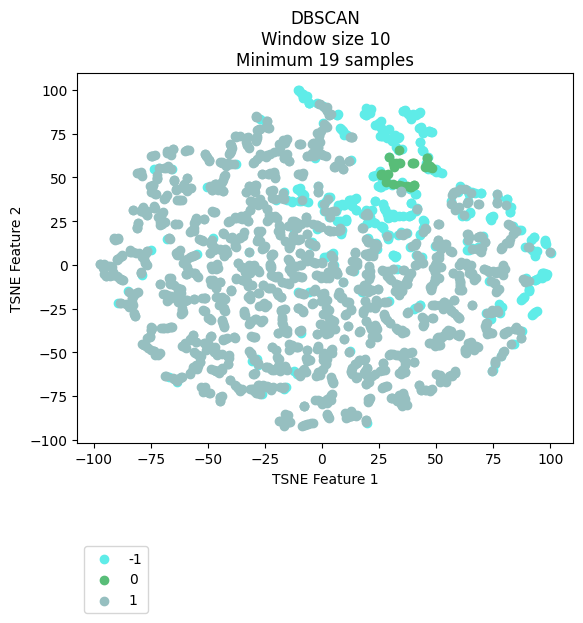

The file beside this chart, header and first rows:
vehicle, ride, cluster, TSNE_f1, TSNE_f2
Vehicle_1, events_4595074, 0, 31.42, 57.25
Vehicle_1, events_4596154, 0, 33.95, 58.24
Vehicle_1, events_4613800, 0, 31.6, 56.04
Vehicle_1, events_4615977, 0, 39.54, 58.09
Vehicle_1, events_4617067, -1, 30.59, 71.81
Vehicle_1, events_4635057, -1, 19.07, 85.92
Vehicle_1, events_4635736, 0, 26.35, 51.88
Vehicle_1, events_4636811, -1, 31.71, 73.56
Vehicle_1, events_4637203, 0, 44.98, 56.04
Vehicle_1, events_4637536, -1, 25.56, 52.97
Vehicle_1, events_4653595, -1, 30.77, 70.91
Vehicle_1, events_4654690, 1, 34.79, 41.45
Vehicle_1, events_4656079, -1, 33.23, 65.72
Vehicle_1, events_4656440, 1, 23.26, -62.73
Vehicle_1, events_4673501, 0, 45.92, 57.1
Vehicle_1, events_4674841, -1, 25.15, 81.18
Vehicle_1, events_4675138, 0, 31.3, 58.31
Vehicle_1, events_4695799, 0, 38.61, 44.33
Vehicle_1, events_4697405, 0, 33.74, 45.52
Vehicle_1, events_4697940, -1, 25.59, 73.62
Vehicle_1, events_4698272, -1, 23.59, 79.99
Vehicle_1, events_4718376, -1, 26.68, 77.07
Vehicle_1, events_4722712, -1, 28.45, 47.23
Vehicle_1, events_4744452, 1, 34.54, 42.05
Vehicle_1, events_4765946, 0, 25.99, 51.63
Vehicle_1, events_4768346, 1, -3.801, -15.22
Vehicle_1, events_4769562, 0, 27.71, 51.64
Vehicle_1, events_4770262, -1, 26.3, 48.52
Vehicle_1, events_4792086, -1, 35, 43.89
Vehicle_1, events_4793264, -1, 32.61, 67.21
Vehicle_1, events_4793684, -1, 18.26, 86.43
Vehicle_1, events_4810071, -1, 26.79, 48.12
Vehicle_1, events_4811705, 0, 35.11, 44.99
Vehicle_1, events_4813043, -1, 22.16, 50.8
Vehicle_1, events_4853176, -1, 19.22, 85.47
Vehicle_1, events_4856335, -1, -13.27, 36.11
Vehicle_1, events_4857010, -1, 34.39, 42.01
Vehicle_1, events_4858154, -1, 30.94, 72.31
Vehicle_1, events_4858835, -1, 34.95, 66.49
Vehicle_1, events_4878783, 0, 37.32, 44.84
Vehicle_1, events_4883779, 0, 45.82, 57.42
Vehicle_1, events_4885327, -1, 43.59, 4.431
Vehicle_1, events_4885992, -1, -13.11, 36.25
Vehicle_1, events_4886235, -1, 22.29, 50.88
Vehicle_1, events_4886994, 1, -26.18, 8.886
Vehicle_1, events_4913081, 0, 31.58, 57.46
Vehicle_1, events_4914311, 0, 46.73, 56.13
Vehicle_1, events_4914734, 0, 48.02, 55.52
Vehicle_1, events_4915035, 1, 40.56, -0.3203
Vehicle_1, events_4939965, 0, 39.09, 44.71
Vehicle_1, events_4941555, -1, 33.56, 65.89
Vehicle_1, events_4941998, -1, 25.88, 82.02
Vehicle_1, events_4942202, -1, 26.66, 75.7
Vehicle_1, events_4942422, -1, 20.78, 88.45
Vehicle_1, events_4964829, 0, 33.8, 58.2
Vehicle_1, events_4967282, 1, 56.92, 40.05
Vehicle_1, events_4967949, 1, 33.95, 17.41
Vehicle_1, events_4989537, -1, 29.42, 61.46
Vehicle_1, events_4991921, 0, 35.17, 45.24
Vehicle_1, events_4993778, 1, 36.97, -9.745
... 2,111 more rows
